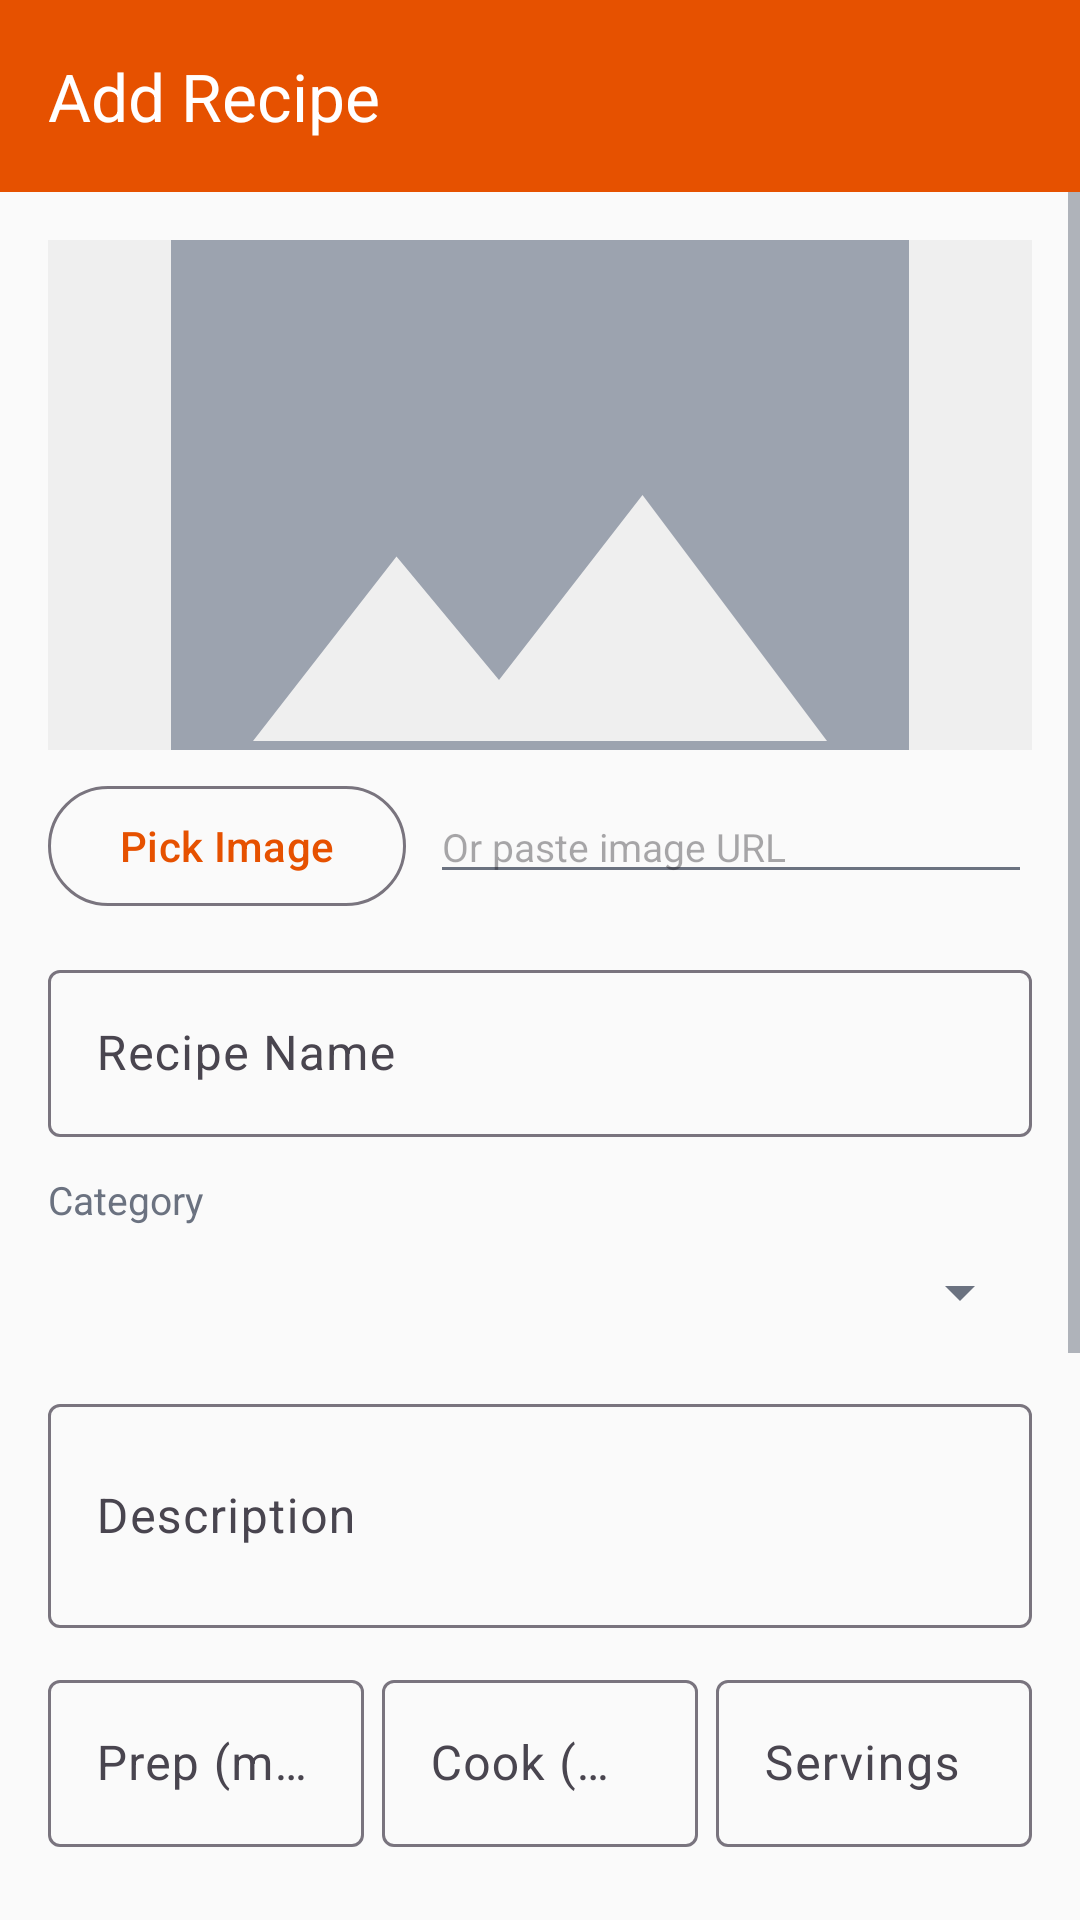

Here is an Android app screen rendered from its layout file. Give the layout XML and the strings, colors and styles it references.
<!-- AndroidManifest.xml: application theme Theme.SmartRecipe -->
<!-- res/layout/activity_add_edit_recipe.xml -->
<?xml version="1.0" encoding="utf-8"?>
<LinearLayout xmlns:android="http://schemas.android.com/apk/res/android"
    xmlns:app="http://schemas.android.com/apk/res-auto"
    android:layout_width="match_parent"
    android:layout_height="match_parent"
    android:background="@color/background"
    android:orientation="vertical">

    <com.google.android.material.appbar.MaterialToolbar
        android:id="@+id/toolbar"
        android:layout_width="match_parent"
        android:layout_height="?attr/actionBarSize"
        android:background="@color/primary"
        app:navigationIcon="@drawable/ic_back"
        app:title="Add Recipe"
        app:titleTextColor="@color/white" />

    <ScrollView
        android:layout_width="match_parent"
        android:layout_height="match_parent">

        <LinearLayout
            android:layout_width="match_parent"
            android:layout_height="wrap_content"
            android:orientation="vertical"
            android:padding="16dp">

            <ImageView
                android:id="@+id/ivRecipePreview"
                android:layout_width="match_parent"
                android:layout_height="170dp"
                android:background="#EFEFEF"
                android:scaleType="centerCrop"
                android:src="@drawable/ic_recipe_placeholder" />

            <LinearLayout
                android:layout_width="match_parent"
                android:layout_height="wrap_content"
                android:layout_marginTop="8dp"
                android:orientation="horizontal">

                <com.google.android.material.button.MaterialButton
                    android:id="@+id/btnPickImage"
                    style="@style/Widget.Material3.Button.OutlinedButton"
                    android:layout_width="wrap_content"
                    android:layout_height="wrap_content"
                    android:text="Pick Image" />

                <EditText
                    android:id="@+id/etImageUrl"
                    android:layout_width="0dp"
                    android:layout_height="wrap_content"
                    android:layout_marginStart="8dp"
                    android:layout_weight="1"
                    android:hint="Or paste image URL"
                    android:inputType="textUri"
                    android:textSize="13sp" />
            </LinearLayout>

            <com.google.android.material.textfield.TextInputLayout
                style="@style/Widget.Material3.TextInputLayout.OutlinedBox"
                android:layout_width="match_parent"
                android:layout_height="wrap_content"
                android:layout_marginTop="12dp"
                android:hint="Recipe Name">

                <com.google.android.material.textfield.TextInputEditText
                    android:id="@+id/etRecipeName"
                    android:layout_width="match_parent"
                    android:layout_height="wrap_content" />
            </com.google.android.material.textfield.TextInputLayout>

            <TextView
                android:layout_width="wrap_content"
                android:layout_height="wrap_content"
                android:layout_marginTop="12dp"
                android:text="Category"
                android:textColor="@color/text_secondary"
                android:textSize="13sp" />

            <Spinner
                android:id="@+id/spinnerCategory"
                android:layout_width="match_parent"
                android:layout_height="44dp" />

            <com.google.android.material.textfield.TextInputLayout
                style="@style/Widget.Material3.TextInputLayout.OutlinedBox"
                android:layout_width="match_parent"
                android:layout_height="wrap_content"
                android:layout_marginTop="10dp"
                android:hint="Description">

                <com.google.android.material.textfield.TextInputEditText
                    android:id="@+id/etDescription"
                    android:layout_width="match_parent"
                    android:layout_height="wrap_content"
                    android:minLines="2" />
            </com.google.android.material.textfield.TextInputLayout>

            <LinearLayout
                android:layout_width="match_parent"
                android:layout_height="wrap_content"
                android:layout_marginTop="12dp"
                android:orientation="horizontal">

                <com.google.android.material.textfield.TextInputLayout
                    style="@style/Widget.Material3.TextInputLayout.OutlinedBox"
                    android:layout_width="0dp"
                    android:layout_height="wrap_content"
                    android:layout_marginEnd="6dp"
                    android:layout_weight="1"
                    android:hint="Prep (min)">

                    <com.google.android.material.textfield.TextInputEditText
                        android:id="@+id/etPrepTime"
                        android:layout_width="match_parent"
                        android:layout_height="wrap_content"
                        android:inputType="number" />
                </com.google.android.material.textfield.TextInputLayout>

                <com.google.android.material.textfield.TextInputLayout
                    style="@style/Widget.Material3.TextInputLayout.OutlinedBox"
                    android:layout_width="0dp"
                    android:layout_height="wrap_content"
                    android:layout_marginEnd="6dp"
                    android:layout_weight="1"
                    android:hint="Cook (min)">

                    <com.google.android.material.textfield.TextInputEditText
                        android:id="@+id/etCookTime"
                        android:layout_width="match_parent"
                        android:layout_height="wrap_content"
                        android:inputType="number" />
                </com.google.android.material.textfield.TextInputLayout>

                <com.google.android.material.textfield.TextInputLayout
                    style="@style/Widget.Material3.TextInputLayout.OutlinedBox"
                    android:layout_width="0dp"
                    android:layout_height="wrap_content"
                    android:layout_weight="1"
                    android:hint="Servings">

                    <com.google.android.material.textfield.TextInputEditText
                        android:id="@+id/etServings"
                        android:layout_width="match_parent"
                        android:layout_height="wrap_content"
                        android:inputType="number" />
                </com.google.android.material.textfield.TextInputLayout>
            </LinearLayout>

            <LinearLayout
                android:layout_width="match_parent"
                android:layout_height="wrap_content"
                android:layout_marginTop="16dp"
                android:gravity="center_vertical"
                android:orientation="horizontal">

                <TextView
                    android:layout_width="0dp"
                    android:layout_height="wrap_content"
                    android:layout_weight="1"
                    android:text="Ingredients"
                    android:textColor="@color/text_primary"
                    android:textSize="16sp"
                    android:textStyle="bold" />

                <com.google.android.material.button.MaterialButton
                    android:id="@+id/btnAddIngredientRow"
                    style="@style/Widget.Material3.Button.TextButton"
                    android:layout_width="wrap_content"
                    android:layout_height="wrap_content"
                    android:text="+ Add Ingredient" />
            </LinearLayout>

            <LinearLayout
                android:id="@+id/llIngredientsContainer"
                android:layout_width="match_parent"
                android:layout_height="wrap_content"
                android:orientation="vertical" />

            <com.google.android.material.textfield.TextInputLayout
                style="@style/Widget.Material3.TextInputLayout.OutlinedBox"
                android:layout_width="match_parent"
                android:layout_height="wrap_content"
                android:layout_marginTop="14dp"
                android:hint="Step-by-step Instructions">

                <com.google.android.material.textfield.TextInputEditText
                    android:id="@+id/etInstructions"
                    android:layout_width="match_parent"
                    android:layout_height="wrap_content"
                    android:gravity="top"
                    android:inputType="textMultiLine"
                    android:minLines="4" />
            </com.google.android.material.textfield.TextInputLayout>

            <ProgressBar
                android:id="@+id/progressBar"
                android:layout_width="wrap_content"
                android:layout_height="wrap_content"
                android:layout_gravity="center"
                android:layout_marginTop="12dp"
                android:visibility="gone" />

            <com.google.android.material.button.MaterialButton
                android:id="@+id/btnSaveRecipe"
                android:layout_width="match_parent"
                android:layout_height="52dp"
                android:layout_marginTop="18dp"
                android:layout_marginBottom="24dp"
                android:text="Save Recipe"
                app:cornerRadius="12dp" />
        </LinearLayout>
    </ScrollView>
</LinearLayout>
<!-- resources referenced by this layout -->
<resources>
  <color name="background">#FAFAFA</color>
  <color name="primary">#E65100</color>
  <color name="text_primary">#1F2937</color>
  <color name="text_secondary">#6B7280</color>
  <color name="white">#FFFFFF</color>
  <!-- drawable ic_recipe_placeholder (drawable) -->
  <?xml version="1.0" encoding="utf-8"?>
  <vector xmlns:android="http://schemas.android.com/apk/res/android"
      android:width="24dp"
      android:height="24dp"
      android:viewportWidth="24"
      android:viewportHeight="24">
      <path
          android:fillColor="#9CA3AF"
          android:pathData="M21,19V5c0,-1.1 -0.9,-2 -2,-2H5c-1.1,0 -2,0.9 -2,2v14c0,1.1 0.9,2 2,2h14c1.1,0 2,-0.9 2,-2zM8.5,13.5l2.5,3.01L14.5,12l4.5,6H5l3.5,-4.5z" />
  </vector>
  <style name="Theme.SmartRecipe" parent="Theme.Material3.Light.NoActionBar">
          <item name="colorPrimary">@color/primary</item>
          <item name="colorPrimaryVariant">@color/primary_dark</item>
          <item name="colorOnPrimary">@color/white</item>
          <item name="colorSecondary">@color/secondary</item>
          <item name="colorOnSecondary">@color/white</item>
          <item name="android:colorBackground">@color/background</item>
          <item name="colorSurface">@color/surface</item>
          <item name="android:statusBarColor">@color/primary_dark</item>
          <item name="android:textColorPrimary">@color/text_primary</item>
          <item name="android:textColorSecondary">@color/text_secondary</item>
      </style>
  <color name="primary_dark">#BF360C</color>
  <color name="secondary">#2E7D32</color>
  <color name="surface">#FFFFFF</color>
</resources>
